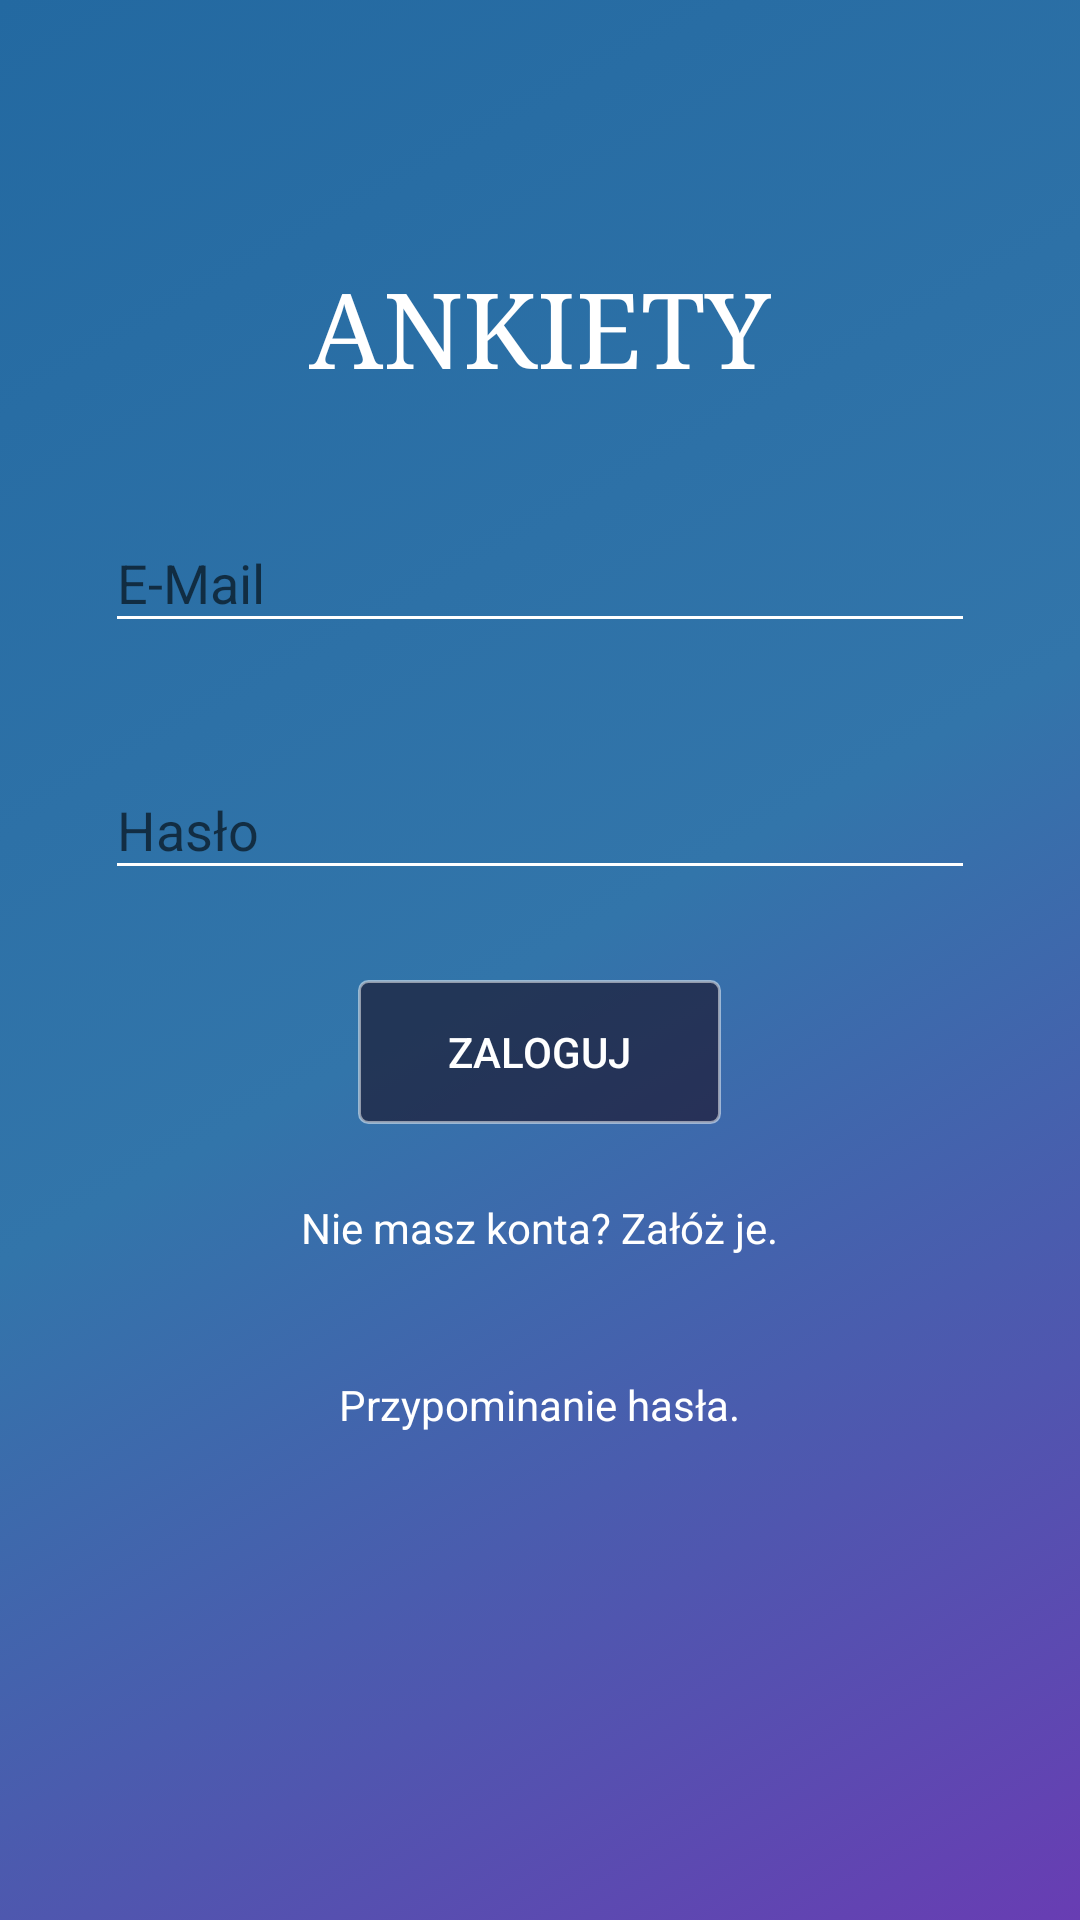

Android layout source for this screen:
<!-- AndroidManifest.xml: application theme AppTheme -->
<!-- res/layout/fragmentlogin_layout.xml -->
<?xml version="1.0" encoding="utf-8"?>
<RelativeLayout xmlns:android="http://schemas.android.com/apk/res/android"
    xmlns:app="http://schemas.android.com/apk/res-auto"
    xmlns:tools="http://schemas.android.com/tools"
    android:layout_width="match_parent"
    android:layout_height="match_parent"
    android:background="@drawable/login_background"
    tools:context=".EntryActivity">


    <LinearLayout
        android:layout_marginTop="30dp"
        android:layout_width="match_parent"
        android:layout_height="wrap_content"
        android:gravity="center"
        android:layout_above="@id/lin_all"
        android:layout_marginBottom="30dp"
        android:orientation="vertical">

        <TextView
            android:layout_width="wrap_content"
            android:layout_height="wrap_content"

            android:text="ANKIETY"
            android:textSize="35dp"
            android:gravity="center_vertical"
            android:textColor="#ffffff"
            android:typeface="serif"
            ></TextView>

        <ImageView
          android:id="@+id/imvLogo"
            android:layout_width="wrap_content"
            android:layout_height="wrap_content"
            android:src="@drawable/ic_logo1"
            ></ImageView>

    </LinearLayout>
    <LinearLayout
        android:id="@+id/lin_all"
        android:layout_width="match_parent"
        android:layout_height="wrap_content"
        android:layout_centerHorizontal="true"
        android:layout_centerVertical="true"
        android:orientation="vertical">



        <LinearLayout
            android:id="@+id/lay1"
            android:layout_width="match_parent"
            android:layout_height="wrap_content"
            android:layout_marginLeft="20dp"
            android:layout_marginRight="20dp"
            android:orientation="vertical">


            <com.google.android.material.textfield.TextInputLayout
                android:id="@+id/emailWrapper"
                android:layout_width="match_parent"
                android:layout_height="wrap_content"
                >

                <EditText
                    android:id="@+id/edTextEmail"
                    android:theme="@style/EditTextHint"
                    android:layout_width="match_parent"
                    android:layout_height="wrap_content"
                    android:layout_marginLeft="15dp"
                    android:layout_marginRight="15dp"
                    android:hint="@string/emailStr"
                    android:inputType="textEmailAddress"
                    android:textColor="@color/colTextEdit" />
            </com.google.android.material.textfield.TextInputLayout>

            <com.google.android.material.textfield.TextInputLayout
                android:id="@+id/passwordWrapper"
                android:layout_width="match_parent"
                android:layout_height="wrap_content"
                android:layout_marginTop="30dp">

                <EditText
                    android:id="@+id/edTextPassword"
                    android:layout_width="match_parent"
                    android:theme="@style/EditTextHint"
                    android:layout_height="wrap_content"
                    android:layout_marginLeft="15dp"
                    android:layout_marginRight="15dp"
                    android:hint="@string/passwordStr"
                    android:inputType="textPassword"
                    android:textColor="@color/colTextEdit" />
            </com.google.android.material.textfield.TextInputLayout>
        </LinearLayout>

        <Button
            android:id="@+id/btnLogIn"
            android:layout_width="wrap_content"
            android:layout_height="wrap_content"
            android:layout_gravity="center"
            android:layout_marginTop="30dp"
            android:background="@drawable/button_background"
            android:paddingLeft="30dp"
            android:paddingRight="30dp"
            android:text="@string/logInStr"
            android:textColor="#ffffff"></Button>

        <TextView
            android:id="@+id/tvQuestRegister"
            android:layout_width="wrap_content"
            android:layout_height="wrap_content"
            android:layout_gravity="center"
            android:layout_marginTop="25dp"
            android:text="@string/registerQuestionStr"
            android:textColor="#ffffff"></TextView>

        <TextView
            android:id="@+id/passwordRemeber"
            android:layout_width="wrap_content"
            android:layout_height="wrap_content"
            android:layout_gravity="center"
            android:layout_marginTop="40dp"
            android:text="@string/strPassRemeber"
            android:textColor="#ffffff"></TextView>


    </LinearLayout>

</RelativeLayout>




<!-- resources referenced by this layout -->
<resources>
  <color name="colTextEdit">#eee9ca</color>
  <!-- drawable button_background (drawable-v24) -->
  <?xml version="1.0" encoding="utf-8"?>
  <shape xmlns:android="http://schemas.android.com/apk/res/android">
  
  
      <stroke android:width="1dp"
          android:color="#80FFFFFF" />
  
      <corners android:radius="3dp" />
  
      <gradient android:angle="270"
          android:centerColor="#90150517"
          android:endColor="#90150517"
          android:startColor="#90150517" />
  
  </shape>
  <!-- drawable login_background (drawable) -->
  <?xml version="1.0" encoding="utf-8"?>
  <selector xmlns:android="http://schemas.android.com/apk/res/android">
  <item>
      <shape>
          <gradient
              android:angle="135"
              android:startColor="#683DB3"
              android:centerColor="#3275AA"
              android:endColor="#2369A1"/>
      </shape>
  </item>
  
  </selector>
  <string name="emailStr">E-Mail</string>
  <string name="logInStr">Zaloguj</string>
  <string name="passwordStr">Hasło</string>
  <string name="registerQuestionStr">Nie masz konta? Załóż je.</string>
  <string name="strPassRemeber">Przypominanie hasła.</string>
  <style name="EditTextHint" parent="AppTheme">
          <item name="colorAccent">@android:color/white</item>
          <item name="android:textColorHint">@color/BackgroundtWhiteColor</item>
          <item name="colorControlNormal">@color/BackgroundtWhiteColor</item>
          <item name="colorControlActivated">@color/colorEditText</item>
          <item name="colorControlHighlight">@color/BackgroundtWhiteColor</item>
      <item name="android:textColor">@color/BackgroundtWhiteColor</item>
      </style>
  <style name="AppTheme" parent="Theme.AppCompat.Light.NoActionBar">
          
          <item name="colorPrimary">#683DB3</item>
          <item name="colorPrimaryDark">#079797</item>
          <item name="colorAccent">#2369A1</item>
      </style>
  <color name="BackgroundtWhiteColor">#ffffff</color>
  <color name="colorEditText">#ffffff</color>
</resources>
